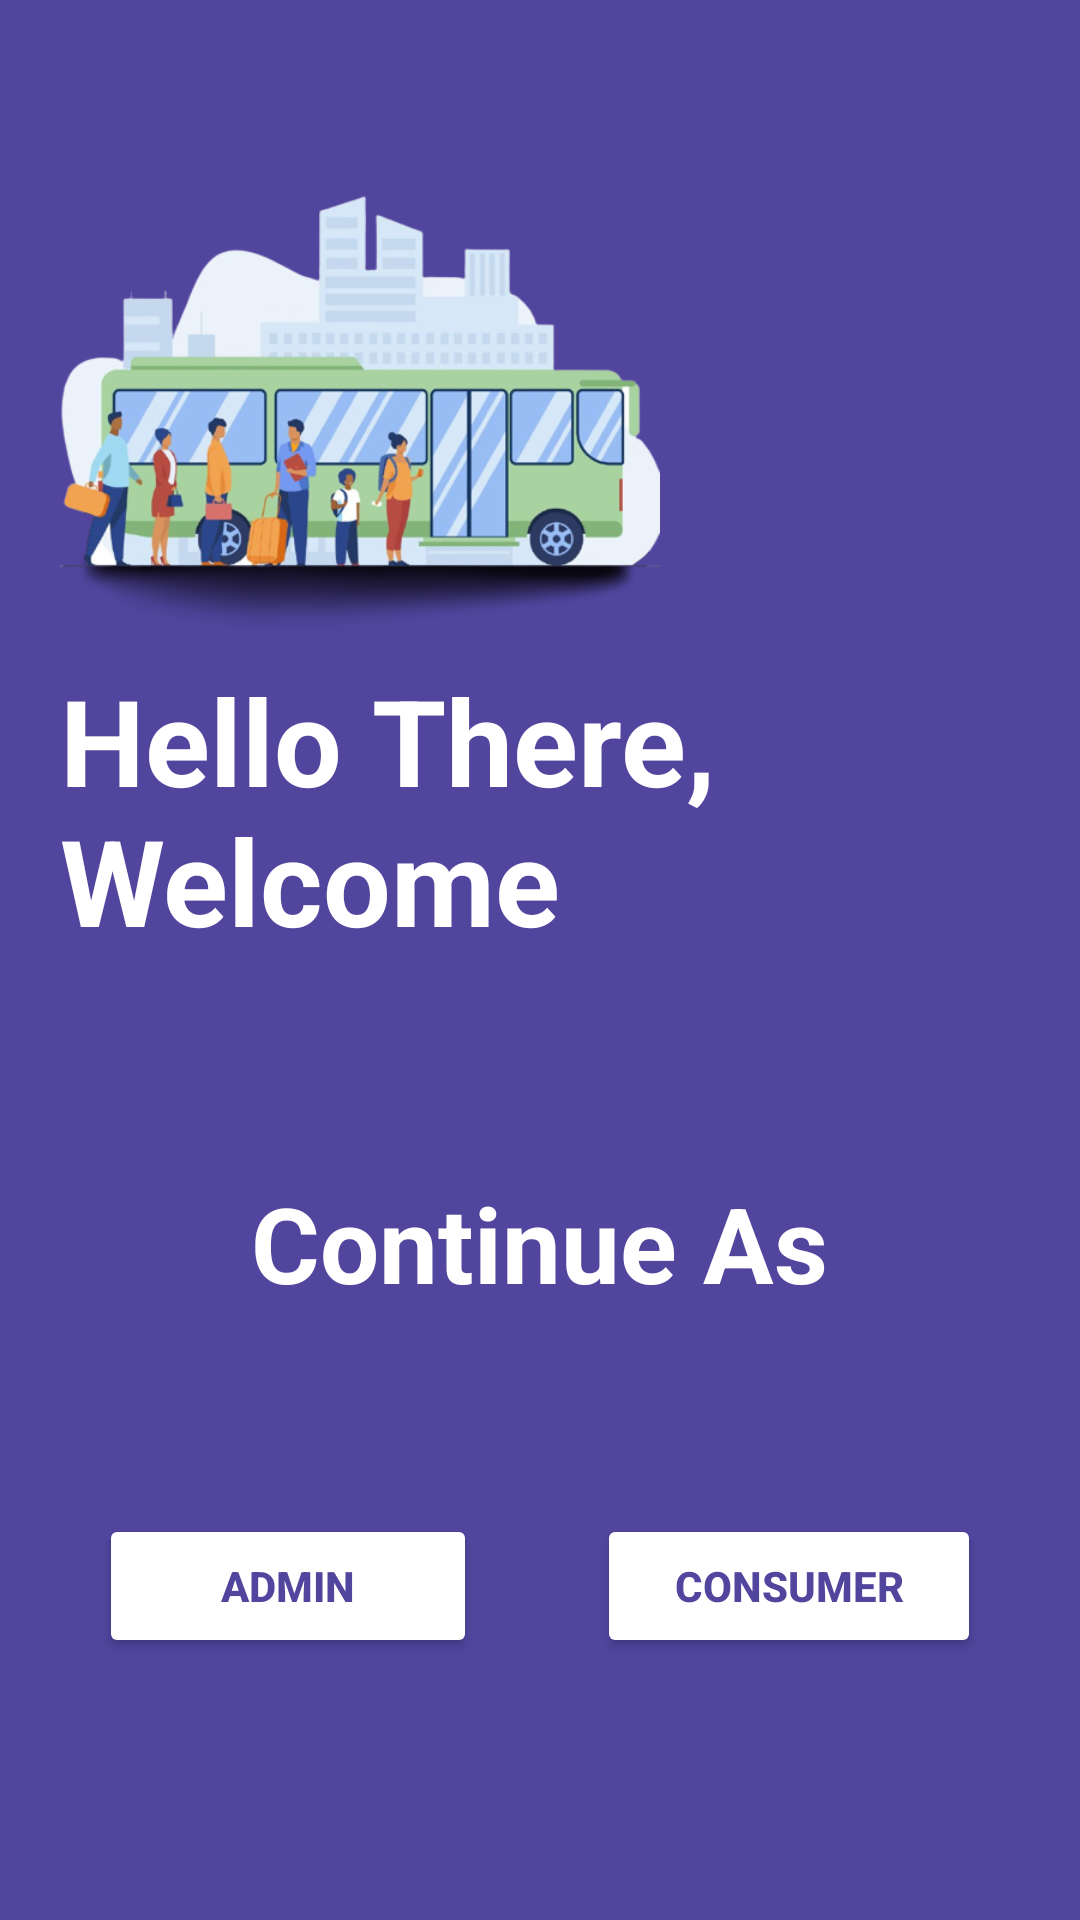

Reconstruct the res/layout file that produces this screen, plus the resources it refers to.
<!-- AndroidManifest.xml: application theme Theme.FindMyBus -->
<!-- res/layout/activity_adcon.xml -->
<?xml version="1.0" encoding="utf-8"?>
<LinearLayout xmlns:android="http://schemas.android.com/apk/res/android"
    xmlns:app="http://schemas.android.com/apk/res-auto"
    xmlns:tools="http://schemas.android.com/tools"
    android:layout_width="match_parent"
    android:layout_height="match_parent"
    tools:context=".Adcon"
    android:orientation="vertical"
    android:padding="20dp"
    android:background="#51459e"
    >

    <ImageView
        android:id="@+id/logoImage"
        android:layout_width="200dp"
        android:layout_height="200dp"
        android:transitionName="logo_image"
        android:src="@drawable/findmybus"
        />

    <TextView
        android:id="@+id/logo_name"
        android:layout_width="wrap_content"
        android:layout_height="wrap_content"
        android:text="Hello There,
        Welcome"
        android:transitionName="logo_text"
        android:textSize="40sp"
        android:textColor="@color/white"
        android:textStyle="bold"
        />

    <Space
        android:layout_width="match_parent"
        android:layout_height="71dp" />

    <TextView
        android:layout_gravity="center"
        android:id="@+id/slogan_name"
        android:layout_width="wrap_content"
        android:layout_height="wrap_content"
        android:text="Continue As"
        android:textSize="35sp"
        android:textColor="@color/white"
        android:textStyle="bold" />



    <LinearLayout
        android:layout_width="match_parent"
        android:layout_height="match_parent"
        android:orientation="horizontal"
        android:gravity="center"
        >

        <Button
            android:id="@+id/adminbtn"
            android:layout_marginRight="40dp"
            android:layout_width="126dp"
            android:layout_height="wrap_content"
            android:backgroundTint="@color/white"
            android:text="Admin"
            android:textColor="#51459e"
            android:textStyle="bold"
            />

        <Button
            android:id="@+id/consumerbtn"
            android:layout_width="128dp"
            android:layout_height="wrap_content"
            android:backgroundTint="@color/white"
            android:text="Consumer"
            android:textColor="#51459e"
            android:textStyle="bold"
            />
    </LinearLayout>


</LinearLayout>
<!-- resources referenced by this layout -->
<resources>
  <!-- drawable findmybus: png bitmap (drawable, 161044 bytes) -->
  <style name="Theme.FindMyBus" parent="Theme.MaterialComponents.DayNight.NoActionBar">
          
          <item name="colorPrimary">@color/purple_500</item>
          <item name="colorPrimaryVariant">#51459e</item>
          <item name="colorOnPrimary">@color/white</item>
          
          <item name="colorSecondary">@color/teal_200</item>
          <item name="colorSecondaryVariant">@color/teal_700</item>
          <item name="colorOnSecondary">@color/black</item>
          
          <item name="android:statusBarColor" tools:targetApi="l">?attr/colorPrimaryVariant</item>
          
          <item name="android:windowContentTransitions">true</item>
      </style>
  <!-- not gathered from this repository: default colours our renderer supplied (Android Studio template values) -->
  <color name="purple_500">#FF6200EE</color>
  <color name="teal_200">#FF03DAC5</color>
  <color name="teal_700">#FF018786</color>
  <color name="black">#FF000000</color>
  <color name="white">#FFFFFFFF</color>
</resources>
